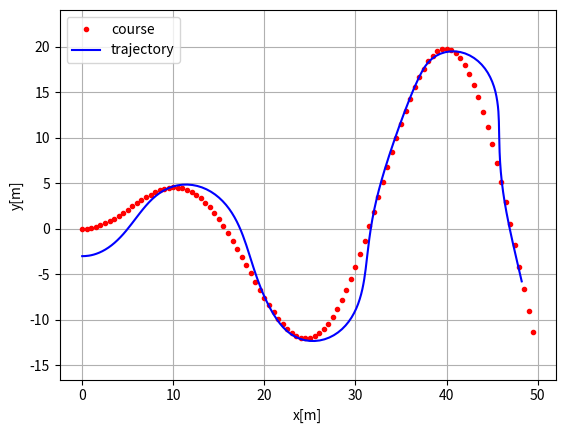
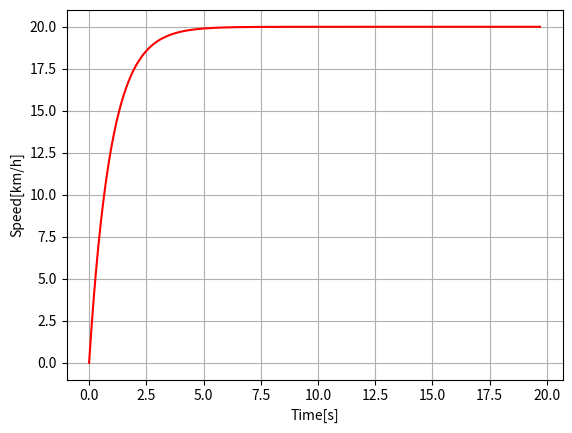

Reproduce these figures in Python, in order.
"""
Path tracking simulation with pure pursuit steering and PID speed control.
[redacted]
[redacted]
"""
import numpy as np
import math
import matplotlib.pyplot as plt

# Parameters
k = 0.1  # look forward gain
Lfc = 5.0  # [m] look-ahead distance
Kp = 1.0  # speed proportional gain
dt = 0.1  # [s] time tick
WB = 2.9  # [m] wheel base of vehicle

show_animation = True


class State:

    def __init__(self, x=0.0, y=0.0, yaw=0.0, v=0.0):
        self.x = x
        self.y = y
        self.yaw = yaw
        self.v = v
        self.rear_x = self.x - ((WB / 2) * math.cos(self.yaw))
        self.rear_y = self.y - ((WB / 2) * math.sin(self.yaw))

    def update(self, a, delta):
        self.x += self.v * math.cos(self.yaw) * dt
        self.y += self.v * math.sin(self.yaw) * dt
        self.yaw += self.v / WB * math.tan(delta) * dt
        self.v += a * dt
        self.rear_x = self.x - ((WB / 2) * math.cos(self.yaw))
        self.rear_y = self.y - ((WB / 2) * math.sin(self.yaw))

    def calc_distance(self, point_x, point_y):
        dx = self.rear_x - point_x
        dy = self.rear_y - point_y
        return math.hypot(dx, dy)


class States:

    def __init__(self):
        self.x = []
        self.y = []
        self.yaw = []
        self.v = []
        self.t = []

    def append(self, t, state):
        self.x.append(state.x)
        self.y.append(state.y)
        self.yaw.append(state.yaw)
        self.v.append(state.v)
        self.t.append(t)


def proportional_control(target, current):
    a = Kp * (target - current)

    return a


class TargetCourse:

    def __init__(self, cx, cy):
        self.cx = cx
        self.cy = cy
        self.old_nearest_point_index = None

    def search_target_index(self, state):

        # To speed up nearest point search, doing it at only first time.
        if self.old_nearest_point_index is None:
            # search nearest point index
            dx = [state.rear_x - icx for icx in self.cx]
            dy = [state.rear_y - icy for icy in self.cy]

            d = np.hypot(dx, dy)
            ind = np.argmin(d)
            self.old_nearest_point_index = ind
        else:
            ind = self.old_nearest_point_index
            distance_this_index = state.calc_distance(self.cx[ind],
                                                      self.cy[ind])
            while True:
                distance_next_index = state.calc_distance(self.cx[ind + 1],
                                                          self.cy[ind + 1])
                if distance_this_index < distance_next_index:
                    break
                ind = ind + 1 if (ind + 1) < len(self.cx) else ind
                distance_this_index = distance_next_index
            self.old_nearest_point_index = ind

        Lf = k * state.v + Lfc  # update look ahead distance

        # search look ahead target point index
        while Lf > state.calc_distance(self.cx[ind], self.cy[ind]):
            if (ind + 1) >= len(self.cx):
                break  # not exceed goal
            ind += 1

        print(state.calc_distance(self.cx[ind], self.cy[ind]))
        return ind, Lf


def pure_pursuit_steer_control(state, trajectory, pind):
    ind, Lf = trajectory.search_target_index(state)

    if pind >= ind:
        ind = pind

    if ind < len(trajectory.cx):
        tx = trajectory.cx[ind]
        ty = trajectory.cy[ind]
    else:  # toward goal
        tx = trajectory.cx[-1]
        ty = trajectory.cy[-1]
        ind = len(trajectory.cx) - 1

    alpha = math.atan2(ty - state.rear_y, tx - state.rear_x) - state.yaw

    delta = math.atan2(2.0 * WB * math.sin(alpha) / Lf, 1.0)

    return delta, ind


def plot_arrow(x, y, yaw, length=1.0, width=0.5, fc="r", ec="k"):
    """
    Plot arrow
    """

    if not isinstance(x, float):
        for ix, iy, iyaw in zip(x, y, yaw):
            plot_arrow(ix, iy, iyaw)
    else:
        plt.arrow(x, y, length * math.cos(yaw), length * math.sin(yaw),
                  fc=fc, ec=ec, head_width=width, head_length=width)
        plt.plot(x, y)


def main():
    #  target course
    cx = np.arange(0, 50, 0.5)
    cy = [math.sin(ix / 5.0) * ix / 2.0 for ix in cx]

    target_speed = 20.0 / 3.6  # [m/s]

    T = 100.0  # max simulation time

    # initial state
    state = State(x=-0.0, y=-3.0, yaw=0.0, v=0.0)

    lastIndex = len(cx) - 1
    time = 0.0
    states = States()
    states.append(time, state)
    target_course = TargetCourse(cx, cy)
    target_ind, _ = target_course.search_target_index(state)

    while T >= time and lastIndex > target_ind:

        # Calc control input
        ai = proportional_control(target_speed, state.v)
        di, target_ind = pure_pursuit_steer_control(
            state, target_course, target_ind)

        state.update(ai, di)  # Control vehicle

        time += dt
        states.append(time, state)

        if show_animation:  # pragma: no cover
            plt.cla()
            # for stopping simulation with the esc key.
            plt.gcf().canvas.mpl_connect(
                'key_release_event',
                lambda event: [exit(0) if event.key == 'escape' else None])
            plot_arrow(state.x, state.y, state.yaw)
            plt.plot(cx, cy, "-r", label="course")
            plt.plot(states.x, states.y, "-b", label="trajectory")
            plt.plot(cx[target_ind], cy[target_ind], "xg", label="target")
            plt.axis("equal")
            plt.grid(True)
            plt.title("Speed[km/h]:" + str(state.v * 3.6)[:4])
            plt.pause(0.001)

    # Test
    assert lastIndex >= target_ind, "Cannot goal"

    print("Show Graph")
    if show_animation:  # pragma: no cover
        plt.cla()
        plt.plot(cx, cy, ".r", label="course")
        plt.plot(states.x, states.y, "-b", label="trajectory")
        plt.legend()
        plt.xlabel("x[m]")
        plt.ylabel("y[m]")
        plt.axis("equal")
        plt.grid(True)

        plt.subplots(1)
        plt.plot(states.t, [iv * 3.6 for iv in states.v], "-r")
        plt.xlabel("Time[s]")
        plt.ylabel("Speed[km/h]")
        plt.grid(True)
        plt.show()


if __name__ == '__main__':
    print("Pure pursuit path tracking simulation start")
    main()
